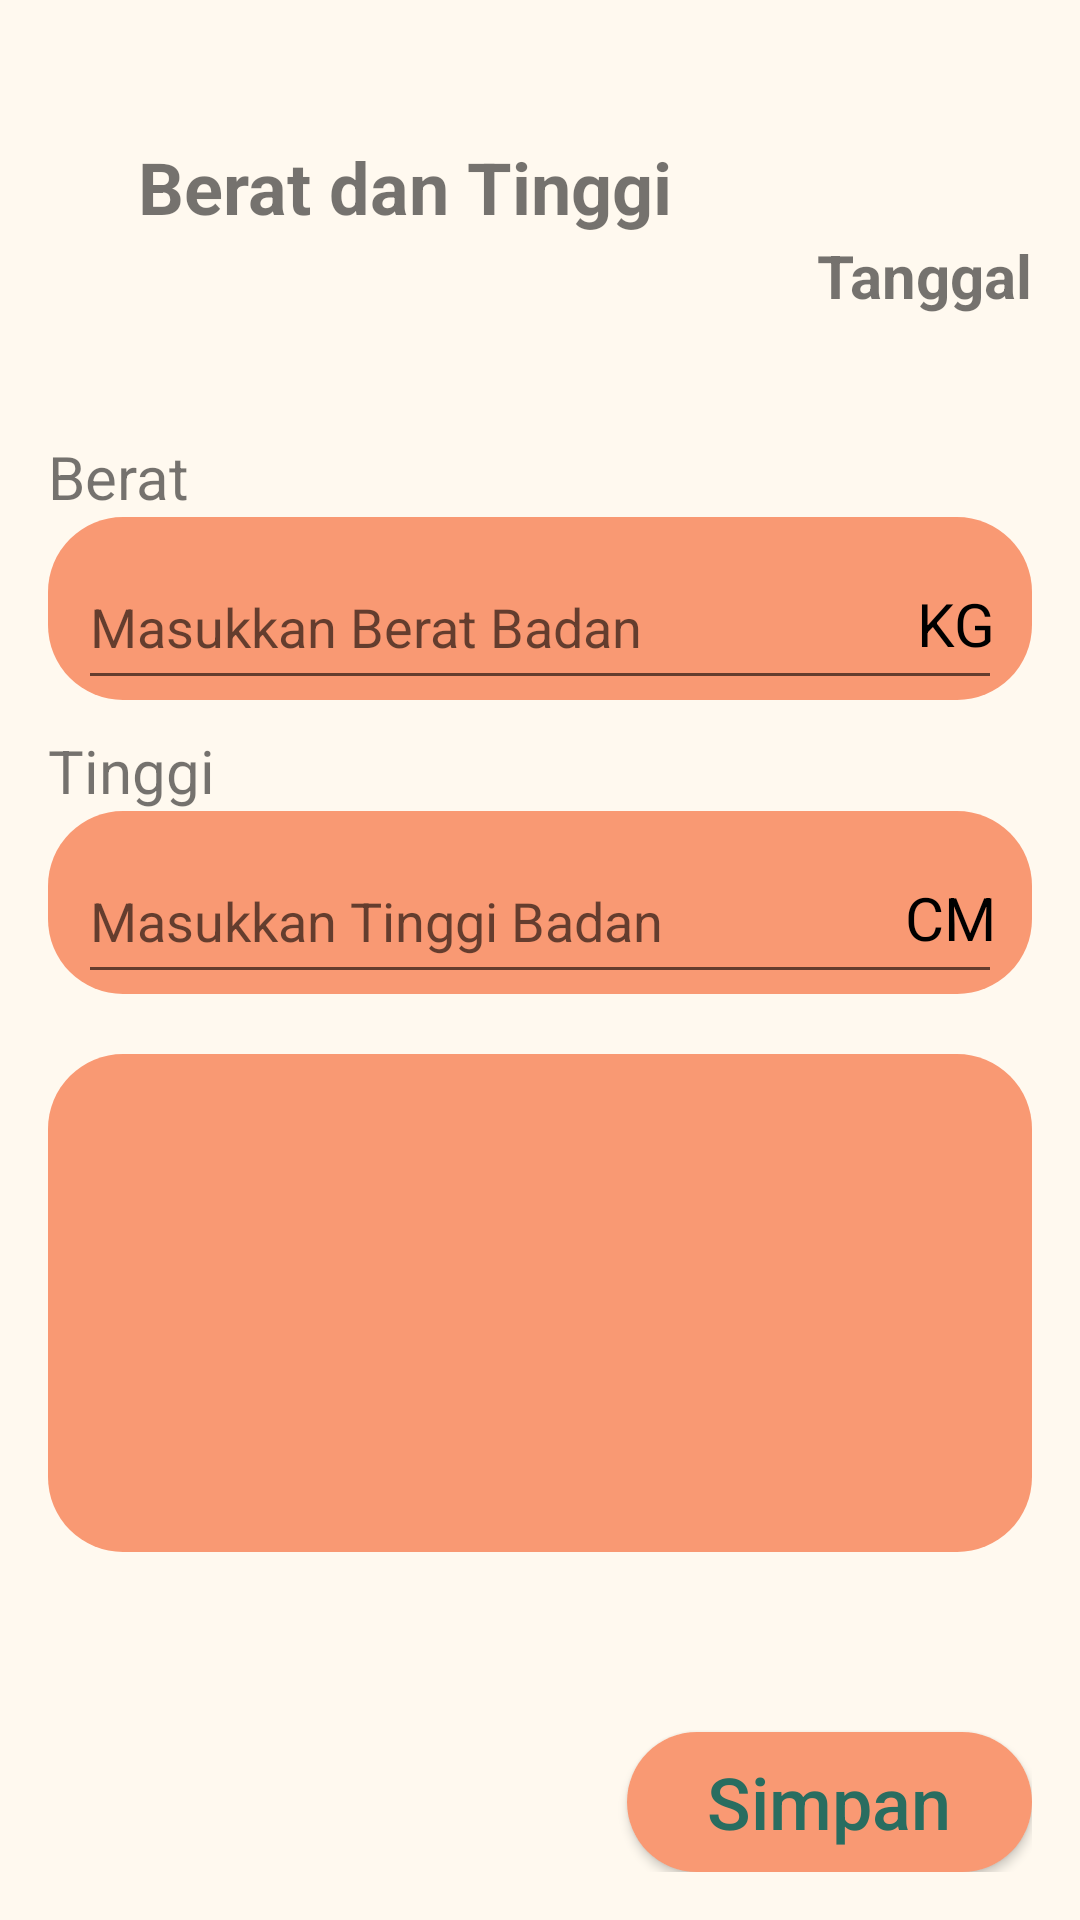

Produce the Android XML layout that renders to this screen, including the resource entries it uses.
<!-- AndroidManifest.xml: application theme Theme.Trackfit -->
<!-- res/layout/activity_berat_tinggi.xml -->
<?xml version="1.0" encoding="utf-8"?>
<RelativeLayout xmlns:android="http://schemas.android.com/apk/res/android"
    xmlns:app="http://schemas.android.com/apk/res-auto"
    xmlns:tools="http://schemas.android.com/tools"
    android:layout_width="match_parent"
    android:layout_height="match_parent"
    android:padding="16dp"
    android:background="#FFF9EF"
    tools:context=".BeratTinggi">

    <TextView
        android:id="@+id/textView15"
        android:layout_width="wrap_content"
        android:layout_height="wrap_content"
        android:textStyle="bold"
        android:textSize="24dp"
        android:layout_marginTop="30dp"
        android:layout_marginLeft="30dp"
        android:text="Berat dan Tinggi" />

    <TextView
        android:id="@+id/tanggal"
        android:layout_width="wrap_content"
        android:layout_height="wrap_content"
        android:text="Tanggal"
        android:layout_below="@id/textView15"
        android:textSize="20dp"
        android:textStyle="bold"
        android:layout_alignParentRight="true"/>

    <TextView
        android:id="@+id/textView2"
        android:layout_width="match_parent"
        android:layout_height="wrap_content"
        android:textSize="20dp"
        android:layout_marginTop="40dp"
        android:layout_below="@id/tanggal"
        android:text="Berat" />
    <com.google.android.material.textfield.TextInputLayout
        android:layout_width="match_parent"
        android:layout_height="wrap_content"
        android:id="@+id/kegiatan"
        android:paddingStart="10dp"
        android:paddingEnd="10dp"
        android:layout_below="@id/textView2"
        android:background="@drawable/buttonlengkungsecond">

        <com.google.android.material.textfield.TextInputEditText
            android:id="@+id/namakegiatan"
            android:layout_width="match_parent"
            android:layout_height="50dp"
            android:hint="Masukkan Berat Badan"
            android:textColorHint="@color/black"
            android:inputType="number" />

    </com.google.android.material.textfield.TextInputLayout>
    <TextView
        android:layout_width="wrap_content"
        android:layout_height="wrap_content"
        android:text="KG"
        android:textSize="20sp"
        android:textColor="@android:color/black"
        android:layout_gravity="bottom|end"
        android:layout_marginEnd="12dp"
        android:layout_marginBottom="12dp"
        android:layout_alignBottom="@id/kegiatan"
        android:layout_alignParentRight="true"/>

    <TextView
        android:id="@+id/textView1"
        android:layout_width="match_parent"
        android:layout_height="wrap_content"
        android:textSize="20dp"
        android:layout_marginTop="10dp"

        android:layout_below="@id/kegiatan"
        android:text="Tinggi" />
    <com.google.android.material.textfield.TextInputLayout
        android:id="@+id/durasi"
        android:layout_width="match_parent"
        android:layout_height="wrap_content"
        android:paddingStart="10dp"
        android:paddingEnd="10dp"

        android:layout_below="@id/textView1"
        android:background="@drawable/buttonlengkungsecond">

        <com.google.android.material.textfield.TextInputEditText
            android:id="@+id/durasilatihan"
            android:layout_width="match_parent"
            android:layout_height="50dp"
            android:hint="Masukkan Tinggi Badan"
            android:textColorHint="@color/black"
            android:inputType="number"
            android:imeOptions="actionDone" />

    </com.google.android.material.textfield.TextInputLayout>
    <TextView
        android:layout_width="wrap_content"
        android:layout_height="wrap_content"
        android:text="CM"
        android:textSize="20sp"
        android:textColor="@android:color/black"
        android:layout_gravity="bottom|end"
        android:layout_marginEnd="12dp"
        android:layout_marginBottom="12dp"
        android:layout_alignBottom="@id/durasi"
        android:layout_alignParentRight="true"/>




    <RelativeLayout
        android:layout_width="match_parent"
        android:layout_height="166dp"
        android:id="@+id/camera"
        android:layout_below="@+id/durasi"
        android:background="@drawable/buttonlengkungsecond"
        android:layout_marginTop="20dp">

        
        <ImageView
            android:id="@+id/cameranya"
            android:layout_width="62dp"
            android:layout_height="38dp"
            android:src="@drawable/camera"
            android:layout_centerVertical="true"
            />

        
        <ImageView
            android:id="@+id/hasilcamera"
            android:layout_width="283dp"
            android:layout_height="112dp"
            android:layout_centerVertical="true"
            android:layout_marginLeft="12dp"
            android:layout_toRightOf="@id/cameranya"
            tools:src="@tools:sample/avatars" />

        
        <ImageView
            android:id="@+id/imageView16"
            android:layout_width="66dp"
            android:layout_height="53dp"
            android:layout_below="@id/hasilcamera"
            android:layout_marginStart="-61dp"
            android:layout_marginTop="-37dp"
            android:layout_toEndOf="@id/hasilcamera"
            android:src="@drawable/refresh" />

    </RelativeLayout>


    <Button
        android:id="@+id/button2"
        android:layout_width="135dp"
        android:textAllCaps="false"
        android:background="@drawable/buttonlengkungsecond"
        android:textSize="24dp"
        android:layout_alignParentRight="true"
        android:layout_below="@id/camera"
        android:layout_marginTop="60dp"
        android:textColor="#296D60"
        android:layout_height="wrap_content"
        android:text="Simpan" />



</RelativeLayout>
<!-- resources referenced by this layout -->
<resources>
  <color name="black">#FF000000</color>
  <!-- drawable buttonlengkungsecond (drawable) -->
  <?xml version="1.0" encoding="utf-8"?>
  <shape xmlns:android="http://schemas.android.com/apk/res/android" android:shape="rectangle">
      <solid android:color="@color/secondary"/>
      <corners android:radius="25dp"/>
  
  </shape>
  <style name="Theme.Trackfit" parent="Theme.AppCompat.Light.NoActionBar">
          
          <item name="colorPrimary">@color/purple_500</item>
          <item name="colorPrimaryVariant">@color/purple_700</item>
          <item name="colorOnPrimary">@color/white</item>
          
          <item name="colorSecondary">@color/teal_200</item>
          <item name="colorSecondaryVariant">@color/teal_700</item>
          <item name="colorOnSecondary">@color/black</item>
          
          <item name="android:statusBarColor">?attr/colorPrimaryVariant</item>
          
      </style>
  <color name="secondary">#F99973</color>
  <color name="purple_500">#FF6200EE</color>
  <color name="purple_700">#FF3700B3</color>
  <color name="white">#FFFFFFFF</color>
  <color name="teal_200">#FF03DAC5</color>
  <color name="teal_700">#FF018786</color>
</resources>
